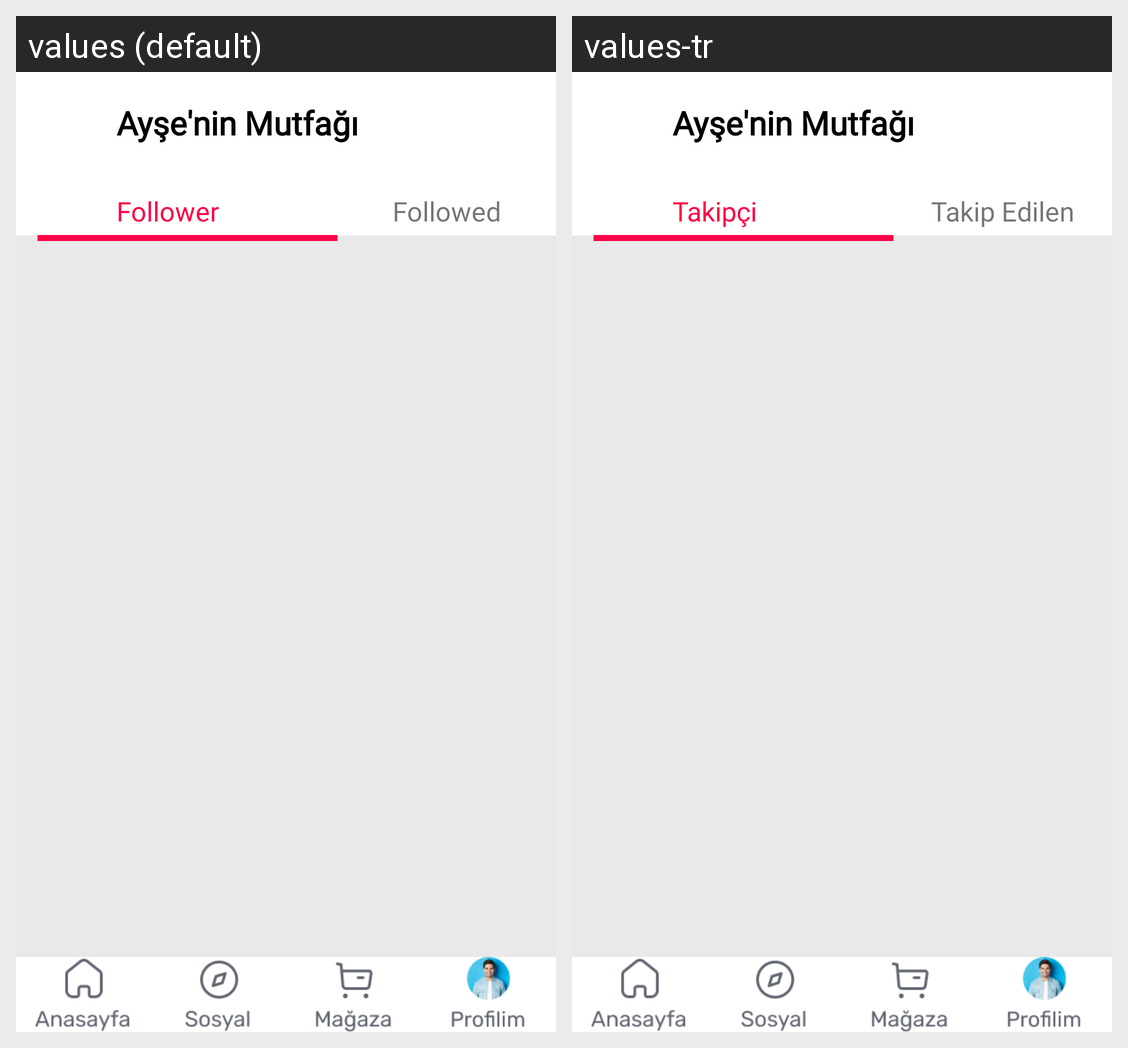

Strings drawn on this Android screen and how each of the app's shown locales translates them:
Android screen res/layout/activity_ayse_takipci.xml rendered under 2 locales, left to right: values (default), values-tr. Device: Nexus 5 (rendered at 1080×1920; each locale shown at half size, 540×960, under a caption strip naming it); theme Theme.CaseStudy.
Strings drawn on this screen, with the default value and each locale's value (text and hints the layout hard-codes, and strings that could not be matched under every locale, appear in the picture but are not listed):

takipci
  values: Follower
  values-tr: Takipçi

takipedilen
  values: Followed
  values-tr: Takip Edilen
